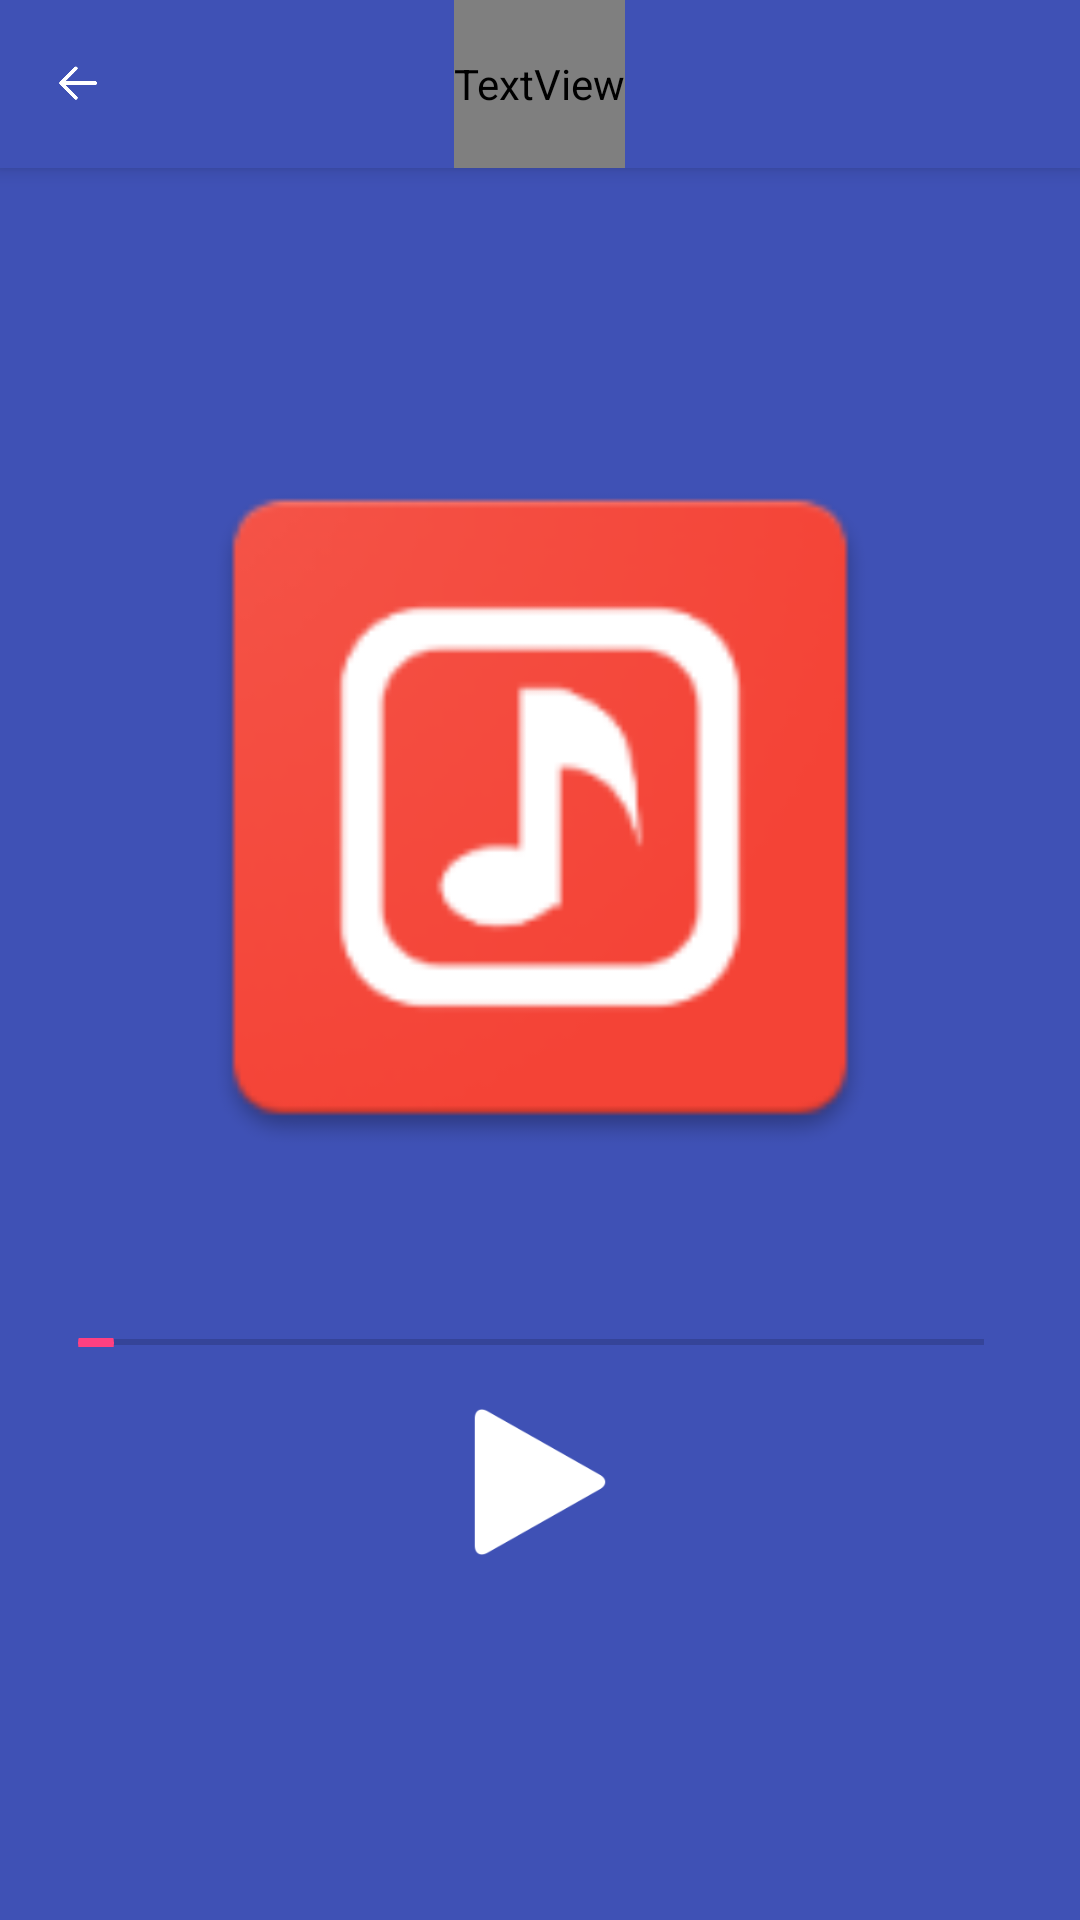

Here is an Android app screen rendered from its layout file. Give the layout XML and the strings, colors and styles it references.
<!-- AndroidManifest.xml: application theme AppTheme -->
<!-- res/layout/activity_player.xml -->
<?xml version="1.0" encoding="utf-8"?>
<android.support.design.widget.CoordinatorLayout xmlns:android="http://schemas.android.com/apk/res/android"
    xmlns:app="http://schemas.android.com/apk/res-auto"
    android:layout_width="match_parent"
    android:layout_height="match_parent">

    <android.support.design.widget.AppBarLayout
        android:layout_width="match_parent"
        android:layout_height="wrap_content"
        android:elevation="0dp">

        <android.support.v7.widget.Toolbar
            android:id="@+id/toolbar"
            android:layout_width="match_parent"
            android:layout_height="wrap_content"
            android:elevation="0dp"
            app:contentInsetStart="0dp"
            app:title="歌单">

            <RelativeLayout
                android:layout_width="match_parent"
                android:layout_height="?attr/actionBarSize">

                <ImageView
                    android:id="@+id/back"
                    android:layout_width="@dimen/toolbar_icon_size"
                    android:layout_height="@dimen/toolbar_icon_size"
                    android:layout_alignParentStart="true"
                    android:layout_centerVertical="true"
                    android:layout_marginStart="16dp"
                    android:src="@mipmap/ic_back" />

                <TextView
                    android:id="@+id/songsName"
                    android:layout_width="wrap_content"
                    android:layout_height="match_parent"
                    android:layout_centerInParent="true"
                    android:gravity="center"
                    android:text="歌名"
                    android:textColor="?attr/colorTitleText"
                    android:textSize="18sp" />

                <ImageView
                    android:id="@+id/none"
                    android:layout_width="@dimen/toolbar_icon_size"
                    android:layout_height="@dimen/toolbar_icon_size"
                    android:layout_alignParentEnd="true"
                    android:layout_centerVertical="true"
                    android:layout_marginEnd="16dp" />
            </RelativeLayout>

        </android.support.v7.widget.Toolbar>
    </android.support.design.widget.AppBarLayout>

    <include layout="@layout/layout_player" />

</android.support.design.widget.CoordinatorLayout>
<!-- res/layout/layout_player.xml (included above) -->
<?xml version="1.0" encoding="utf-8"?>
<RelativeLayout xmlns:android="http://schemas.android.com/apk/res/android"
    android:layout_width="match_parent"
    android:layout_height="match_parent"
    android:background="?attr/colorPrimary">

    <ImageView
        android:id="@+id/cover"
        android:layout_width="258dp"
        android:layout_height="258dp"
        android:layout_centerHorizontal="true"
        android:layout_marginTop="140dp"
        android:src="@mipmap/ic_launcher" />

    <SeekBar
        android:id="@+id/duration"
        android:layout_width="match_parent"
        android:layout_height="3dp"
        android:layout_below="@+id/cover"
        android:layout_centerHorizontal="true"
        android:layout_marginEnd="16dp"
        android:layout_marginStart="16dp"
        android:layout_marginTop="48dp" />

    <ImageView
        android:id="@+id/playState"
        android:layout_width="58dp"
        android:layout_height="58dp"
        android:layout_below="@+id/duration"
        android:layout_centerHorizontal="true"
        android:layout_marginTop="16dp"
        android:src="@mipmap/ic_play" />

</RelativeLayout>
<!-- resources referenced by this layout -->
<resources>
  <dimen name="toolbar_icon_size">20dp</dimen>
  <!-- mipmap ic_back: png bitmap (mipmap-xhdpi, 2817 bytes) -->
  <!-- mipmap ic_launcher: png bitmap (mipmap-hdpi, 3267 bytes) -->
  <!-- mipmap ic_play: png bitmap (mipmap-xhdpi, 3472 bytes) -->
  <style name="AppTheme" parent="Theme.AppCompat.Light.NoActionBar">
          
          <item name="colorPrimary">@color/colorPrimary</item>
          <item name="colorPrimaryDark">@color/colorPrimaryDark</item>
          <item name="colorAccent">@color/colorAccent</item>
          <item name="colorTitleText">@color/colorPureWrite</item>
      </style>
  <color name="colorPrimary">#3F51B5</color>
  <color name="colorPrimaryDark">#303F9F</color>
  <color name="colorAccent">#FF4081</color>
</resources>
